Image classification data set "kualitas garam.v1i.folder" (MuhammadAslam-aja/CITRA-GARAM on GitHub). Class labels (3): layak, sedang, tidak.

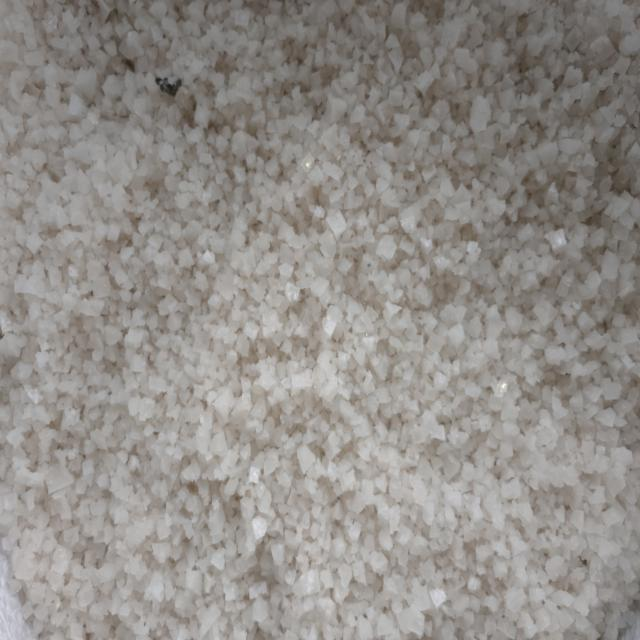
Label: sedang

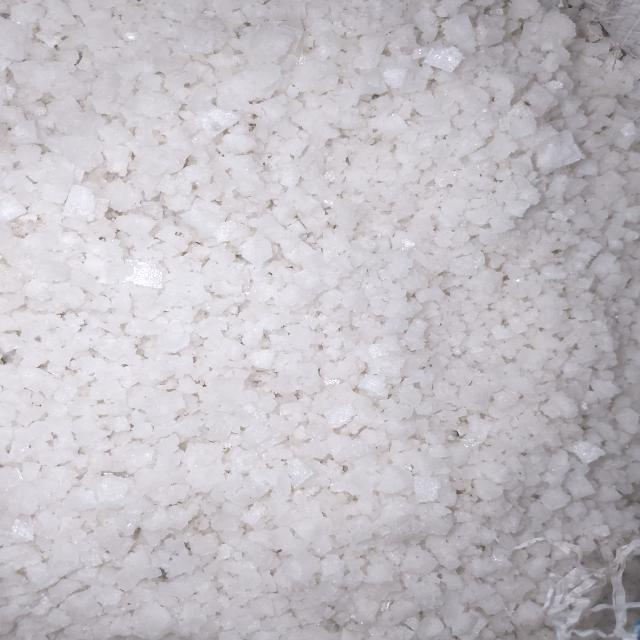
Label: layak

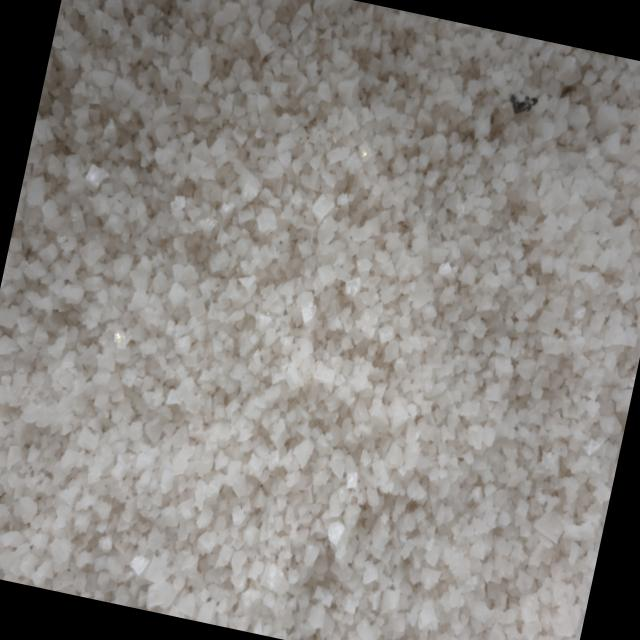
Label: sedang

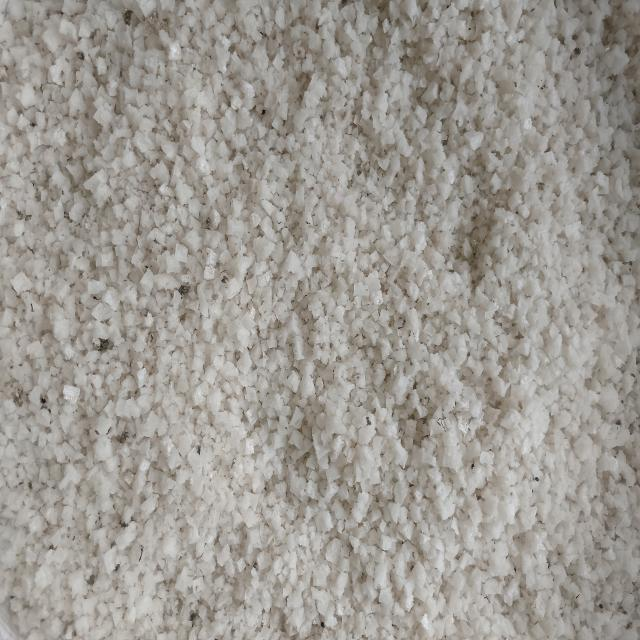
Label: tidak

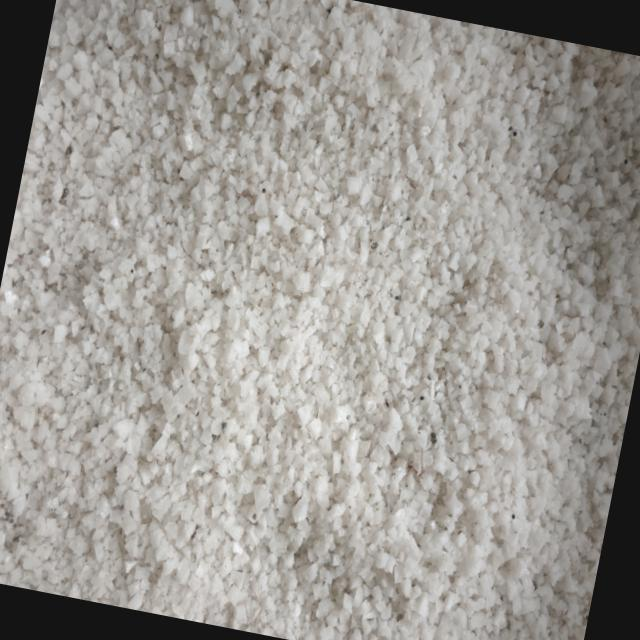
Label: tidak

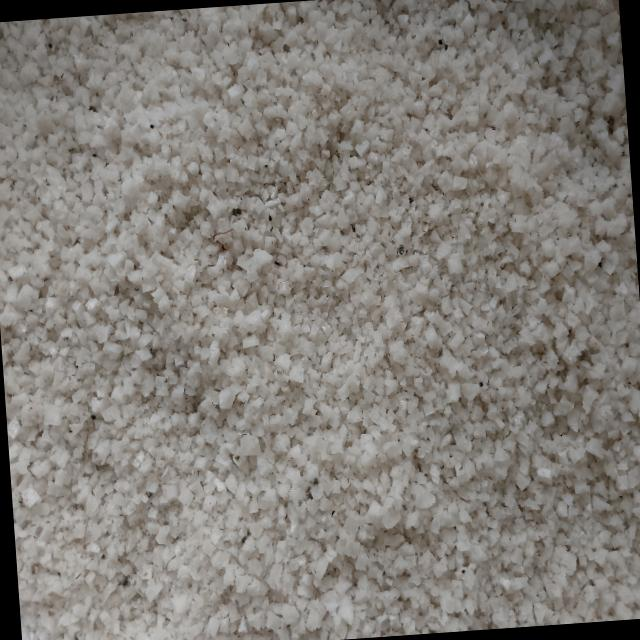
Label: tidak
